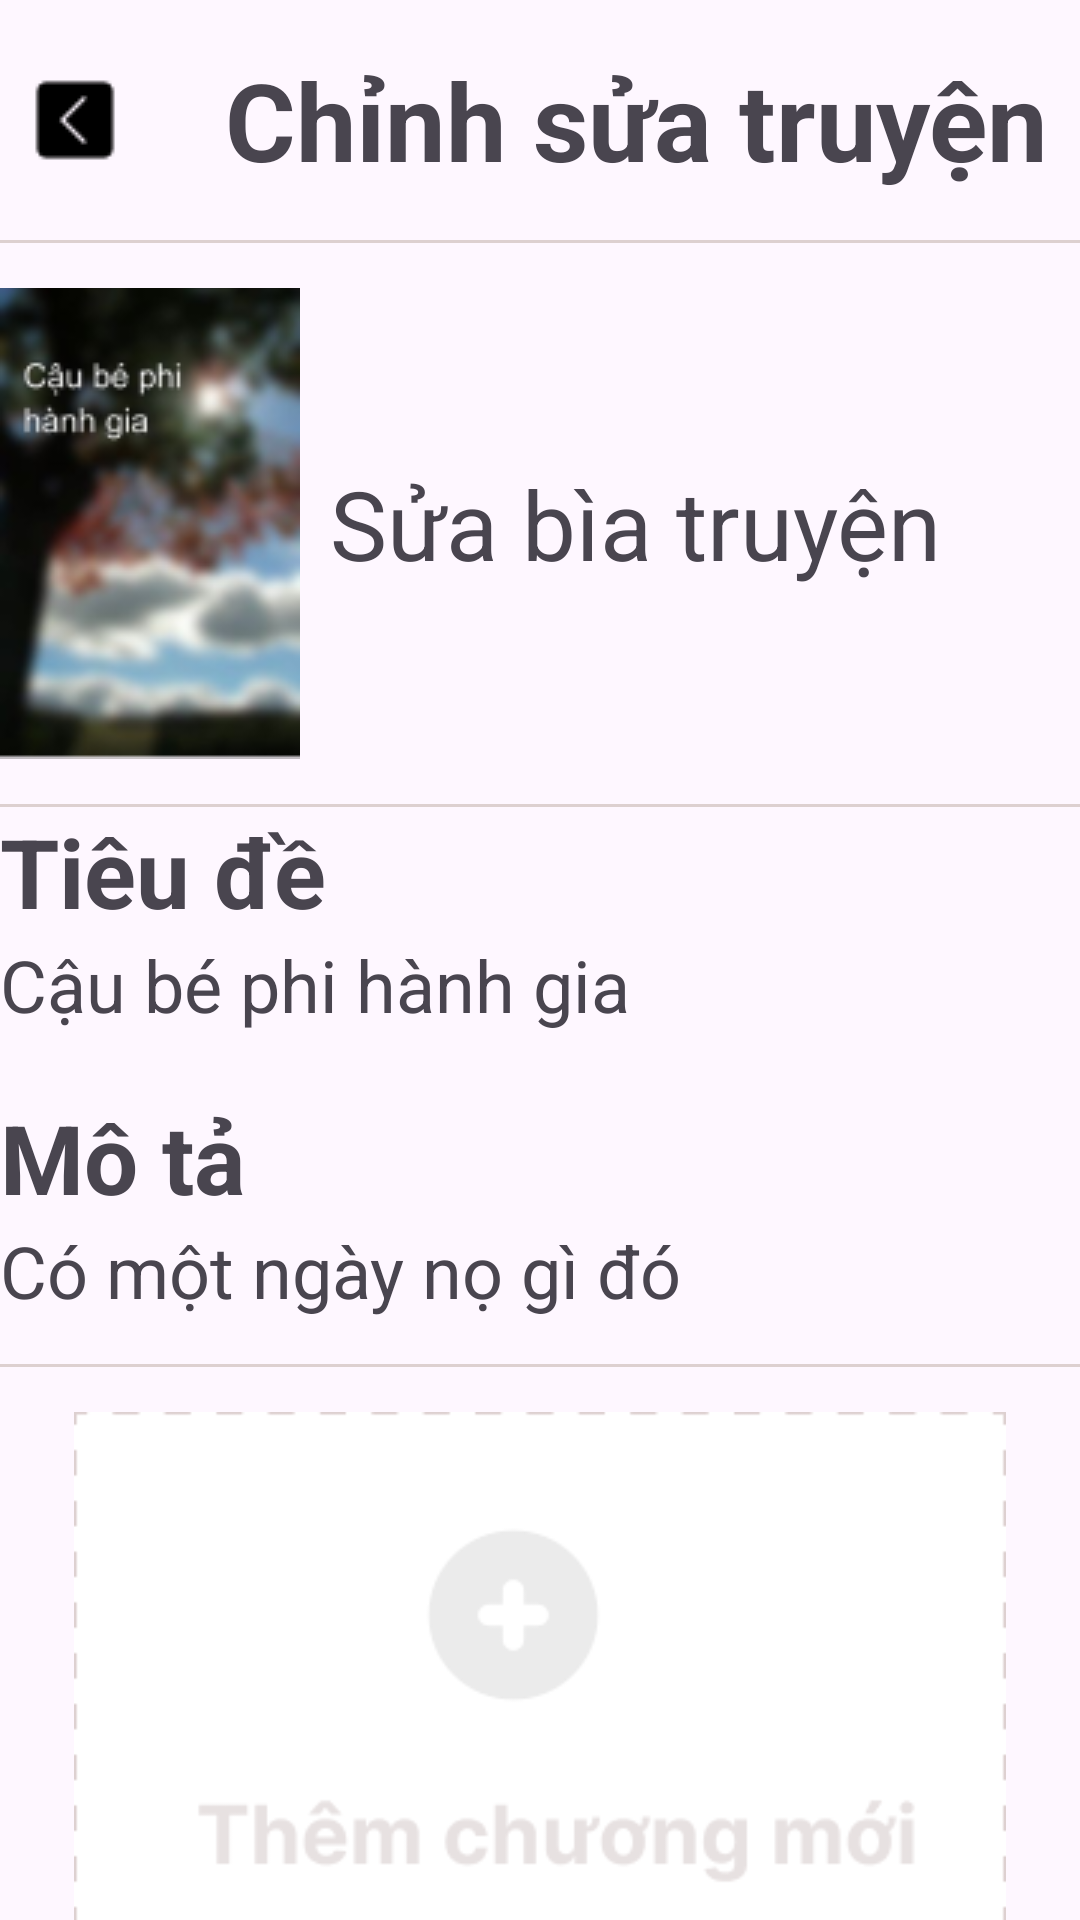

This screen was rendered from an Android layout file. Write that file and the resources it references.
<!-- AndroidManifest.xml: application theme Theme.Read_write_app_duan1 -->
<!-- res/layout/activity_edit_story.xml -->
<?xml version="1.0" encoding="utf-8"?>
<LinearLayout xmlns:android="http://schemas.android.com/apk/res/android"
    android:layout_width="match_parent"
    android:layout_height="match_parent"
    android:layout_margin="8dp"
    android:orientation="vertical">
    <LinearLayout
        android:layout_width="match_parent"
        android:layout_height="80dp"
        android:gravity="center"
        >
        <ImageView
            android:layout_width="wrap_content"
            android:layout_height="wrap_content"
            android:src="@drawable/prevblack"
            />
        <TextView
            android:layout_width="wrap_content"
            android:layout_height="wrap_content"
            android:text="Chỉnh sửa truyện"
            android:textSize="36sp"
            android:textStyle="bold"
            android:layout_marginLeft="35dp"
            />
    </LinearLayout>

    <View
        android:layout_width="match_parent"
        android:layout_height="1dp"
        android:background="#DDD0D0"
        />

    <LinearLayout
        android:layout_width="match_parent"
        android:layout_height="wrap_content"
        android:layout_marginTop="15dp">

        <ImageView
            android:layout_width="wrap_content"
            android:layout_height="wrap_content"
            android:src="@drawable/anh1" />


        <TextView
            android:layout_width="match_parent"
            android:layout_height="wrap_content"
            android:text="Sửa bìa truyện"
            android:textSize="32sp"
            android:layout_gravity="center"
            android:layout_marginLeft="10dp"
            />
    </LinearLayout>

    <View
        android:layout_width="match_parent"
        android:layout_height="1dp"
        android:background="#DDD0D0"
        android:layout_marginTop="15dp"
        />

   <TextView
       android:layout_width="match_parent"
       android:layout_height="wrap_content"
       android:text="Tiêu đề"
       android:textStyle="bold"
       android:textSize="32sp"
       />
    <TextView
        android:layout_width="match_parent"
        android:layout_height="wrap_content"
        android:text="Cậu bé phi hành gia"
        android:textSize="24sp"
        />
    <TextView
        android:layout_width="match_parent"
        android:layout_height="wrap_content"
        android:text="Mô tả"
        android:layout_marginTop="20dp"
        android:textStyle="bold"
        android:textSize="32sp"
        />
    <TextView
        android:layout_width="match_parent"
        android:layout_height="wrap_content"
        android:text="Có một ngày nọ gì đó"
        android:textSize="24sp"
        />
    <View
        android:layout_width="match_parent"
        android:layout_height="1dp"
        android:background="#DDD0D0"
        android:layout_marginTop="15dp"
        />
<ImageView
    android:layout_width="wrap_content"
    android:layout_height="220dp"
    android:src="@drawable/addchapter"
    android:layout_gravity="center"
    android:layout_marginTop="15dp"
    />
</LinearLayout>
<!-- resources referenced by this layout -->
<resources>
  <!-- drawable addchapter: png bitmap (drawable, 5570 bytes) -->
  <!-- drawable anh1: png bitmap (drawable, 26089 bytes) -->
  <!-- drawable prevblack: png bitmap (drawable, 431 bytes) -->
  <style name="Theme.Read_write_app_duan1" parent="Base.Theme.Read_write_app_duan1" />
  <style name="Base.Theme.Read_write_app_duan1" parent="Theme.Material3.DayNight.NoActionBar">
          
          
      </style>
</resources>
